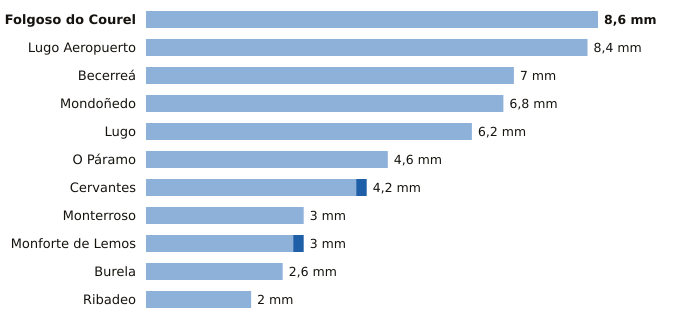

Values plotted in this chart, from the file beside it:
estacion, provincia, indicativo, mm_6_dias_anteriores, mm_hoy, mm_7_dias, horas_de_hoy
Folgoso do Courel, Lugo, 1658, 8.6, 0.0, 8.6, 4
Lugo Aeropuerto, Lugo, 1505, 8.4, 0.0, 8.4, 6
Becerreá, Lugo, 1521X, 7.0, 0.0, 7.0, 3
Mondoñedo, Lugo, 1344X, 6.8, 0.0, 6.8, 6
Lugo, Lugo, 1518A, 6.2, 0.0, 6.2, 4
O Páramo, Lugo, 1521I, 4.6, 0.0, 4.6, 5
Cervantes, Lugo, 1297E, 4.0, 0.2, 4.2, 5
Monterroso, Lugo, 1446X, 3.0, 0.0, 3.0, 5
Monforte de Lemos, Lugo, 1679A, 2.8, 0.2, 3.0, 6
Burela, Lugo, 1347T, 2.6, 0.0, 2.6, 3
Ribadeo, Lugo, 1342X, 2.0, 0.0, 2.0, 2
